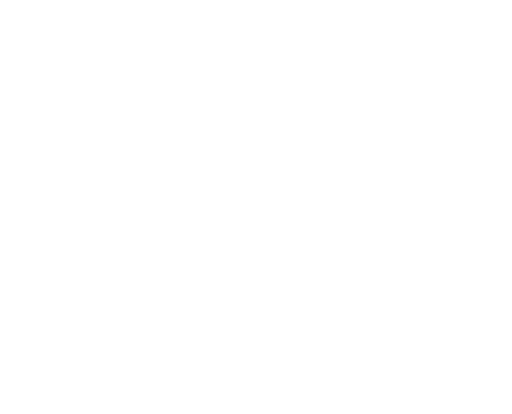
t = 0.00 s
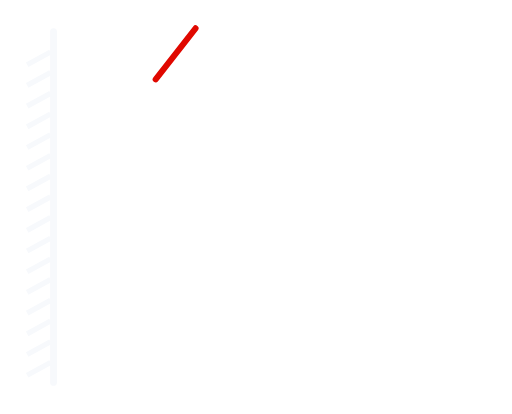
t = 1.37 s
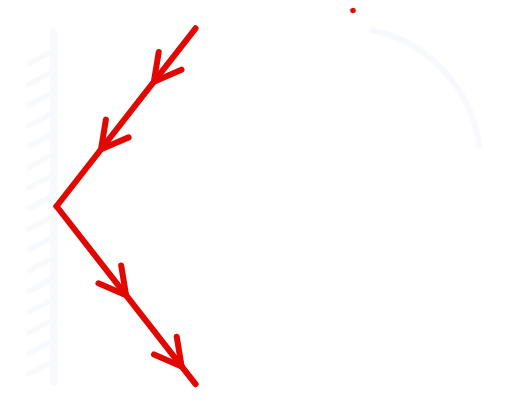
t = 2.73 s
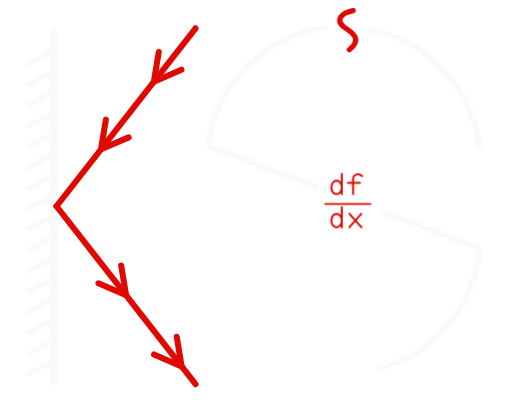
t = 4.10 s
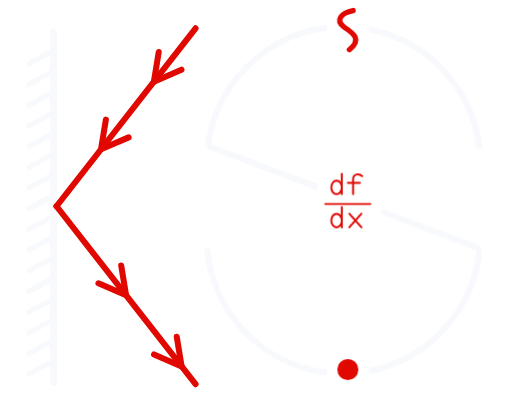
t = 5.47 s
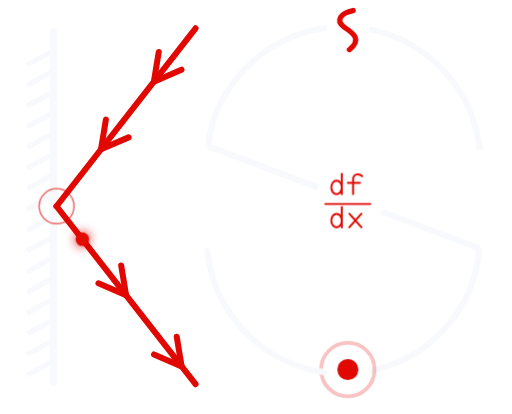
t = 6.83 s

The animated SVG that drew these frames (rendered in a browser with its animation timeline set to each time). Animation: 4 SMIL elements (animate=3,animateMotion=1), 4 CSS @keyframes rules; one cycle of 8.20 s, repeats indefinitely.

<svg xmlns="http://www.w3.org/2000/svg" viewBox="150 170 680 550" width="680" height="550" role="img" aria-label="KS Consulting">
  <title>KS Consulting</title>
  <style>
    .g, .d { stroke: #F7F9FC; fill: none; }
    .r { stroke: #e00800; fill: none; }
    .f { fill: #e00800; }
    .d { stroke-dasharray: 1 1; animation: draw var(--u) cubic-bezier(.65,0,.35,1) var(--t) both; }
    .p { transform-box: fill-box; transform-origin: center; animation: pop 420ms cubic-bezier(.2,.8,.2,1) var(--t) both; }
    .ring { fill: none; stroke: #e00800; stroke-width: 2; transform-box: fill-box; transform-origin: center; opacity: 0; }
    .hit { animation: hit 700ms cubic-bezier(.2,.7,.3,1) 1670ms; }
    .pulse { animation: pulse 2.4s ease-out 5.6s infinite; }
    @keyframes draw { from { stroke-dashoffset: 1; } to { stroke-dashoffset: 0; } }
    @keyframes pop { 0% { opacity: 0; transform: scale(.3); } 70% { opacity: 1; transform: scale(1.15); } 100% { opacity: 1; transform: scale(1); } }
    @keyframes hit { from { opacity: .85; transform: scale(.1); } to { opacity: 0; transform: scale(1.6); } }
    @keyframes pulse { from { opacity: .8; transform: scale(1); } to { opacity: 0; transform: scale(3.2); } }
    @media (prefers-reduced-motion: reduce) {
      .d, .p { animation: none; }
      .ring, .live { display: none; }
    }
  </style>
  <defs>
    <filter id="glow" x="-200%" y="-200%" width="500%" height="500%">
      <feGaussianBlur stdDeviation="7" result="b"/>
      <feMerge><feMergeNode in="b"/><feMergeNode in="SourceGraphic"/></feMerge>
    </filter>
  </defs>

  <!-- K: parede engastada -->
  <line class="d" style="--t:0ms;--u:700ms" x1="221" y1="678" x2="221" y2="212" stroke-width="9" stroke-linecap="round" pathLength="1"/>
  <g>
    <line class="d" style="--t:900ms;--u:260ms" x1="186" y1="256" x2="217" y2="239" stroke-width="7" pathLength="1"/>
    <line class="d" style="--t:860ms;--u:260ms" x1="186" y1="283.5" x2="217" y2="266.5" stroke-width="7" pathLength="1"/>
    <line class="d" style="--t:820ms;--u:260ms" x1="186" y1="311" x2="217" y2="294" stroke-width="7" pathLength="1"/>
    <line class="d" style="--t:780ms;--u:260ms" x1="186" y1="338.5" x2="217" y2="321.5" stroke-width="7" pathLength="1"/>
    <line class="d" style="--t:740ms;--u:260ms" x1="186" y1="366" x2="217" y2="349" stroke-width="7" pathLength="1"/>
    <line class="d" style="--t:700ms;--u:260ms" x1="186" y1="393.5" x2="217" y2="376.5" stroke-width="7" pathLength="1"/>
    <line class="d" style="--t:660ms;--u:260ms" x1="186" y1="421" x2="217" y2="404" stroke-width="7" pathLength="1"/>
    <line class="d" style="--t:620ms;--u:260ms" x1="186" y1="448.5" x2="217" y2="431.5" stroke-width="7" pathLength="1"/>
    <line class="d" style="--t:580ms;--u:260ms" x1="186" y1="476" x2="217" y2="459" stroke-width="7" pathLength="1"/>
    <line class="d" style="--t:540ms;--u:260ms" x1="186" y1="503.5" x2="217" y2="486.5" stroke-width="7" pathLength="1"/>
    <line class="d" style="--t:500ms;--u:260ms" x1="186" y1="531" x2="217" y2="514" stroke-width="7" pathLength="1"/>
    <line class="d" style="--t:460ms;--u:260ms" x1="186" y1="558.5" x2="217" y2="541.5" stroke-width="7" pathLength="1"/>
    <line class="d" style="--t:420ms;--u:260ms" x1="186" y1="586" x2="217" y2="569" stroke-width="7" pathLength="1"/>
    <line class="d" style="--t:380ms;--u:260ms" x1="186" y1="613.5" x2="217" y2="596.5" stroke-width="7" pathLength="1"/>
    <line class="d" style="--t:340ms;--u:260ms" x1="186" y1="641" x2="217" y2="624" stroke-width="7" pathLength="1"/>
    <line class="d" style="--t:300ms;--u:260ms" x1="186" y1="668.5" x2="217" y2="651.5" stroke-width="7" pathLength="1"/>
  </g>

  <!-- K: lei da reflexao (theta_i = theta_r = 52 graus) -->
  <line class="d r" style="--t:1150ms;--u:520ms" x1="409.7" y1="207.6" x2="225" y2="444" stroke-width="8" stroke-linecap="round" pathLength="1"/>
  <line class="d r" style="--t:1670ms;--u:520ms" x1="225" y1="444" x2="409.7" y2="680.4" stroke-width="8" stroke-linecap="round" pathLength="1"/>
  <g>
    <path class="d r" style="--t:1380ms;--u:260ms" d="M391 262.6 L354.3 278.5 L360.8 239" stroke-width="8" stroke-linecap="round" stroke-linejoin="round" pathLength="1"/>
    <path class="d r" style="--t:1540ms;--u:260ms" d="M320.8 352.5 L284.1 368.4 L290.6 328.9" stroke-width="8" stroke-linecap="round" stroke-linejoin="round" pathLength="1"/>
    <path class="d r" style="--t:1900ms;--u:260ms" d="M310.9 522.7 L317.4 562.2 L280.7 546.3" stroke-width="8" stroke-linecap="round" stroke-linejoin="round" pathLength="1"/>
    <path class="d r" style="--t:2120ms;--u:260ms" d="M384.7 617.3 L391.2 656.8 L354.5 640.9" stroke-width="8" stroke-linecap="round" stroke-linejoin="round" pathLength="1"/>
  </g>
  <circle class="ring hit" cx="225" cy="444" r="44"/>

  <!-- S: senoide escrita pelas tres notacoes da derivada -->
  <path class="d" style="--t:2300ms;--u:460ms" d="M787 368 A182 182 0 0 0 640 209" stroke-width="8" pathLength="1"/>
  <!-- Lagrange: f' -->
  <path class="d r" style="--t:2700ms;--u:380ms" d="M619 184 C603 187 595 197 607 206 C621 215 630 223 614 236" stroke-width="7" stroke-linecap="round" pathLength="1"/>
  <path class="d" style="--t:2780ms;--u:460ms" d="M584 207 A182 182 0 0 0 426 364" stroke-width="8" pathLength="1"/>
  <path class="d" style="--t:3240ms;--u:240ms" d="M426 364 L572 419" stroke-width="8" pathLength="1"/>
  <!-- Leibniz: df/dx -->
  <g class="p r" style="--t:3420ms" stroke-width="2.6" stroke-linecap="round" stroke-linejoin="round">
    <ellipse cx="597" cy="419" rx="7" ry="9"/><path d="M604 401 V428"/>
    <path d="M631 404 C627 400 619 401 619 408 V428 M612 413 H628"/>
    <path d="M582 441 H642"/>
    <ellipse cx="597" cy="463" rx="7" ry="9"/><path d="M604 445 V472"/>
    <path d="M614 454 L630 472 M630 454 L614 472"/>
  </g>
  <path class="d" style="--t:3500ms;--u:240ms" d="M657 451 L787 500" stroke-width="8" pathLength="1"/>
  <path class="d" style="--t:3740ms;--u:460ms" d="M787 500 A182 182 0 0 1 640 663" stroke-width="8" pathLength="1"/>
  <!-- Newton: ponto (fluxao) -->
  <circle class="f p" style="--t:4140ms" cx="612" cy="661" r="14"/>
  <circle class="ring pulse" cx="612" cy="661" r="14"/>
  <path class="d" style="--t:4200ms;--u:460ms" d="M584 665 A182 182 0 0 1 425 500" stroke-width="8" pathLength="1"/>

  <!-- Foton percorrendo o raio, em loop -->
  <g class="live">
    <circle cx="225" cy="444" r="6" fill="none" stroke="#e00800" stroke-width="2" opacity="0">
      <animate attributeName="r" values="6;6;6;64;64" keyTimes="0;0.399;0.4;0.65;1" dur="2.6s" begin="5.6s" repeatCount="indefinite"/>
      <animate attributeName="opacity" values="0;0;0.85;0;0" keyTimes="0;0.399;0.4;0.65;1" dur="2.6s" begin="5.6s" repeatCount="indefinite"/>
    </circle>
    <circle class="f" r="9" filter="url(#glow)" opacity="0">
      <animateMotion path="M409.7 207.6 L225 444 L409.7 680.4" dur="2.6s" begin="5.6s" repeatCount="indefinite" keyPoints="0;1;1" keyTimes="0;0.8;1" calcMode="linear"/>
      <animate attributeName="opacity" values="0;1;1;0;0" keyTimes="0;0.06;0.74;0.8;1" dur="2.6s" begin="5.6s" repeatCount="indefinite"/>
    </circle>
  </g>
</svg>
